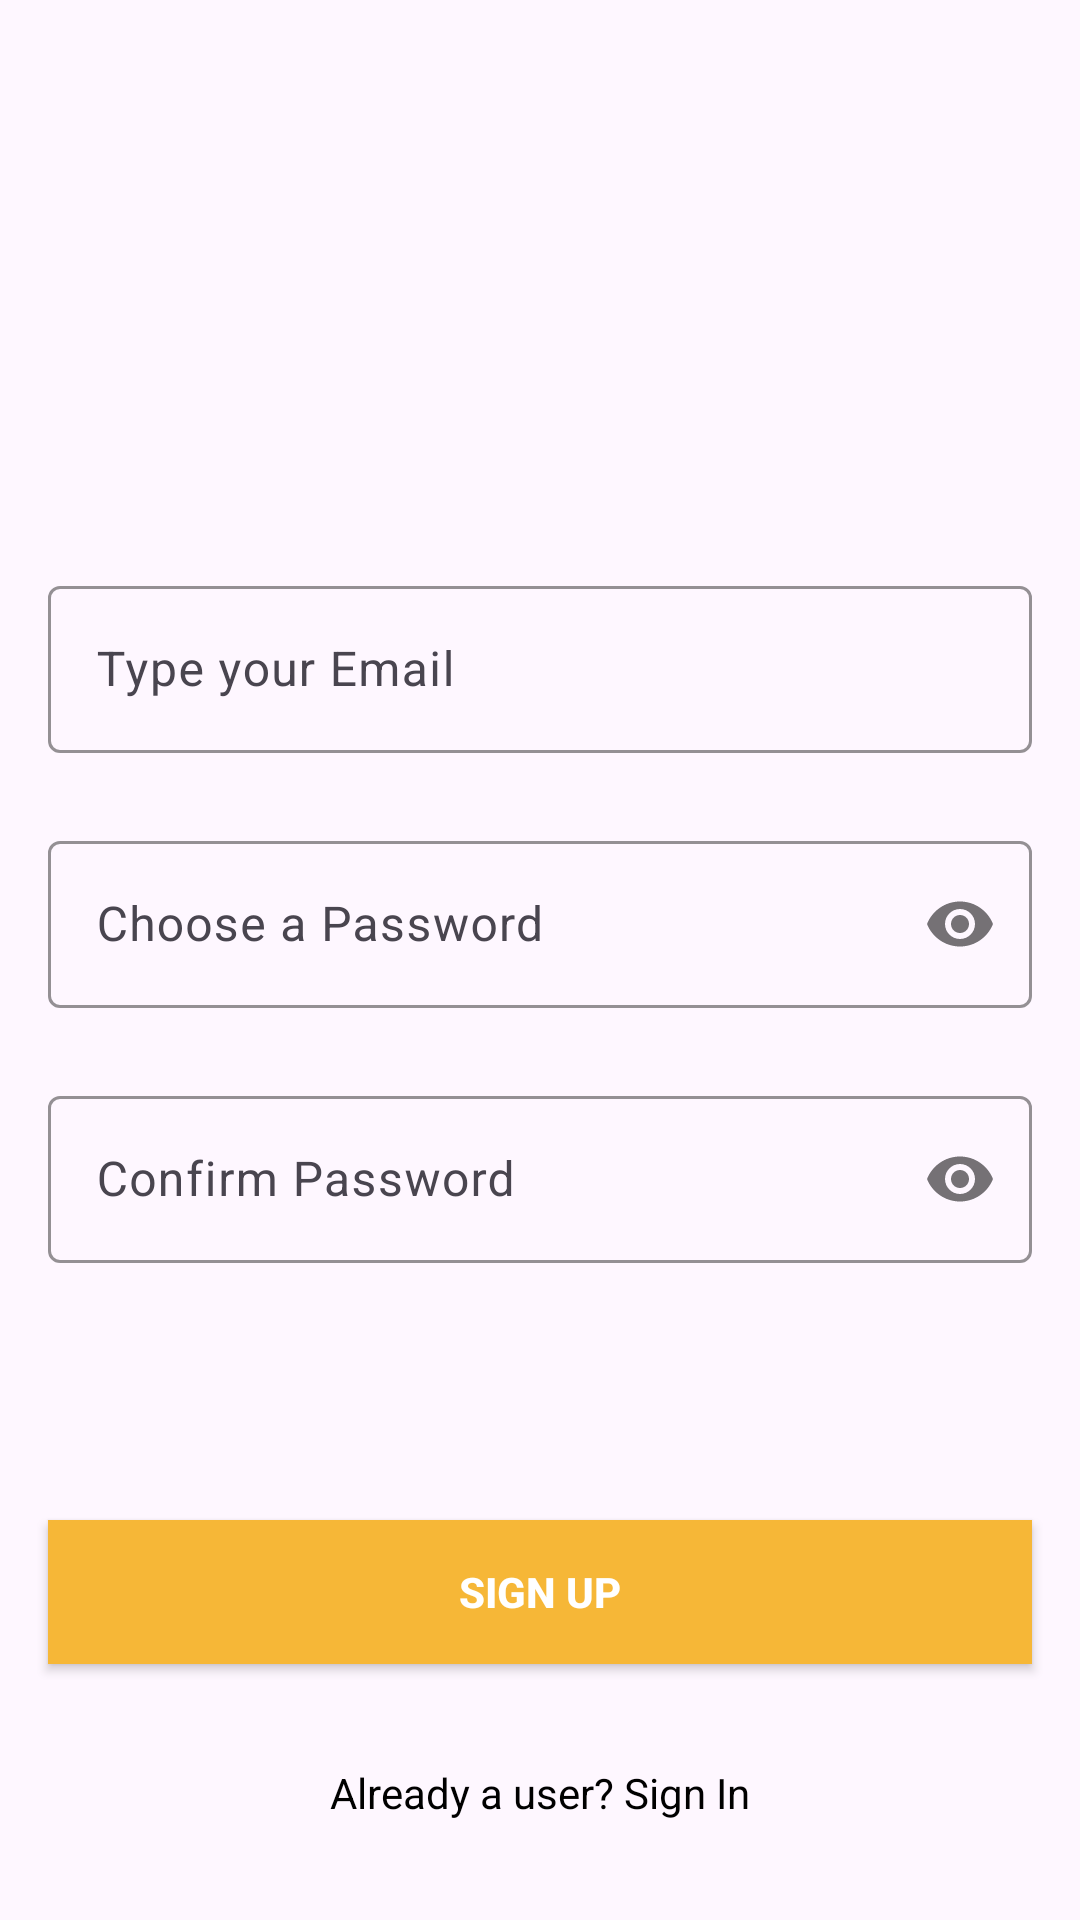

Here is an Android app screen rendered from its layout file. Give the layout XML and the strings, colors and styles it references.
<!-- AndroidManifest.xml: application theme Theme.QuizAppRef -->
<!-- res/layout/activity_signup.xml -->
<?xml version="1.0" encoding="utf-8"?>
<androidx.constraintlayout.widget.ConstraintLayout xmlns:android="http://schemas.android.com/apk/res/android"
    xmlns:app="http://schemas.android.com/apk/res-auto"
    xmlns:tools="http://schemas.android.com/tools"
    android:layout_width="match_parent"
    android:layout_height="match_parent"
    tools:context=".SignupActivity">

    <ImageView
        android:id="@+id/imageView"
        android:layout_width="wrap_content"
        android:layout_height="150dp"
        android:src="@drawable/logo"
        app:layout_constraintTop_toTopOf="parent"
        app:layout_constraintStart_toStartOf="parent"
        app:layout_constraintEnd_toEndOf="parent"
        app:layout_constraintHorizontal_bias="0.5"
        android:layout_marginTop="16dp" />

    <com.google.android.material.textfield.TextInputLayout
        android:id="@+id/emailLayout"
        android:layout_width="match_parent"
        android:layout_height="wrap_content"
        android:layout_marginHorizontal="16dp"
        android:layout_marginTop="24dp"
        app:boxStrokeColor="@color/yellow"
        app:hintTextColor="@color/yellow"
        app:layout_constraintEnd_toEndOf="parent"
        app:layout_constraintHorizontal_bias="0.5"
        app:layout_constraintStart_toStartOf="parent"
        app:layout_constraintTop_toBottomOf="@id/imageView">
        <com.google.android.material.textfield.TextInputEditText
            android:id="@+id/emailEt"
            android:layout_width="match_parent"
            android:layout_height="wrap_content"
            android:hint="Type your Email"
            android:inputType="textEmailAddress" />
    </com.google.android.material.textfield.TextInputLayout>

    <com.google.android.material.textfield.TextInputLayout
        android:id="@+id/passwordLayout"
        android:layout_width="match_parent"
        android:layout_height="wrap_content"
        android:layout_marginHorizontal="16dp"
        android:layout_marginTop="24dp"
        app:boxStrokeColor="@color/yellow"
        app:hintTextColor="@color/yellow"
        app:layout_constraintEnd_toEndOf="parent"
        app:layout_constraintHorizontal_bias="0.5"
        app:layout_constraintStart_toStartOf="parent"
        app:layout_constraintTop_toBottomOf="@id/emailLayout"
        app:passwordToggleEnabled="true">

        <com.google.android.material.textfield.TextInputEditText
            android:id="@+id/passET"
            android:layout_width="match_parent"
            android:layout_height="wrap_content"
            android:hint="Choose a Password"
            android:inputType="textPassword" />
    </com.google.android.material.textfield.TextInputLayout>

    <com.google.android.material.textfield.TextInputLayout
        android:id="@+id/confirmpasswordLayout"
        android:layout_width="match_parent"
        android:layout_height="wrap_content"
        android:layout_marginHorizontal="16dp"
        android:layout_marginTop="24dp"
        app:boxStrokeColor="@color/yellow"
        app:hintTextColor="@color/yellow"
        app:layout_constraintEnd_toEndOf="parent"
        app:layout_constraintHorizontal_bias="0.5"
        app:layout_constraintStart_toStartOf="parent"
        app:layout_constraintTop_toBottomOf="@id/passwordLayout"
        app:passwordToggleEnabled="true">

        <com.google.android.material.textfield.TextInputEditText
            android:id="@+id/confirmpassET"
            android:layout_width="match_parent"
            android:layout_height="wrap_content"
            android:hint="Confirm Password"
            android:inputType="textPassword" />
    </com.google.android.material.textfield.TextInputLayout>

    <androidx.appcompat.widget.AppCompatButton
        android:id="@+id/signupbutton"
        android:layout_width="0dp"
        android:layout_height="wrap_content"
        android:layout_marginHorizontal="16dp"
        android:background="@color/themebg"
        android:text="Sign Up"
        android:textColor="@color/white"
        android:textStyle="bold"
        app:layout_constraintBottom_toBottomOf="parent"
        app:layout_constraintEnd_toEndOf="parent"
        app:layout_constraintHorizontal_bias="0.5"
        app:layout_constraintStart_toStartOf="parent"
        app:layout_constraintTop_toBottomOf="@+id/confirmpasswordLayout" />
    <TextView
        android:id="@+id/gotosignin"
        android:layout_width="wrap_content"
        android:layout_height="wrap_content"
        android:textColor="@color/black"
        android:text="Already a user? Sign In"
        app:layout_constraintBottom_toBottomOf="parent"
        app:layout_constraintEnd_toEndOf="parent"
        app:layout_constraintHorizontal_bias="0.5"
        app:layout_constraintStart_toStartOf="parent"
        app:layout_constraintTop_toBottomOf="@+id/signupbutton" />
</androidx.constraintlayout.widget.ConstraintLayout>
<!-- resources referenced by this layout -->
<resources>
  <color name="black">#FF000000</color>
  <color name="themebg">#F6B737</color>
  <color name="white">#FFFFFFFF</color>
  <color name="yellow">#FFC801</color>
  <style name="Theme.QuizAppRef" parent="Base.Theme.QuizAppRef" />
  <style name="Base.Theme.QuizAppRef" parent="Theme.Material3.DayNight.NoActionBar">
          
          
      </style>
</resources>
